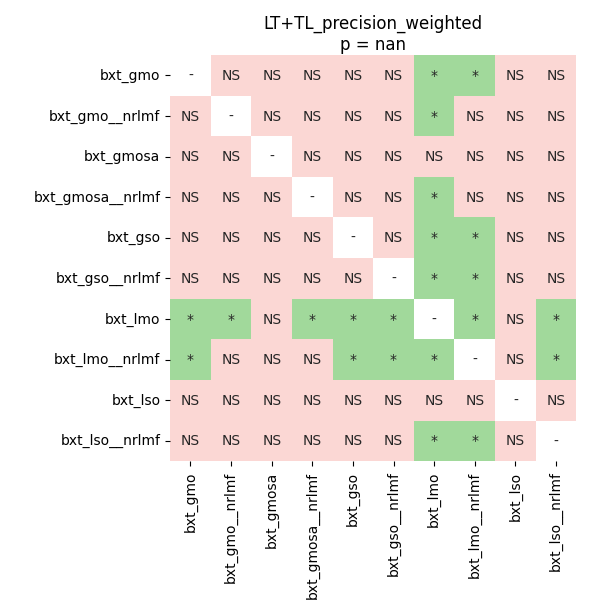

Data behind this chart, as committed beside it:
	bxt_gmo	bxt_gmo__nrlmf	bxt_gmosa	bxt_gmosa__nrlmf	bxt_gso	bxt_gso__nrlmf	bxt_lmo	bxt_lmo__nrlmf	bxt_lso	bxt_lso__nrlmf
bxt_gmo	1.0	0.1295	0.6152	0.1697	0.1697	0.5458	0.03196	0.03196	0.1697	0.7952
bxt_gmo__nrlmf	0.1295	1.0	0.1598	0.1295	0.2155	0.1697	0.03196	0.05022	0.2511	0.1697
bxt_gmosa	0.6152	0.1598	1.0	0.1697	0.883	1.0	0.05022	0.1697	0.2155	0.6152
bxt_gmosa__nrlmf	0.1697	0.1295	0.1697	1.0	0.1295	0.1295	0.03196	0.4656	0.1598	0.1598
bxt_gso	0.1697	0.2155	0.883	0.1295	1.0	0.7031	0.03196	0.03196	0.2511	0.291
bxt_gso__nrlmf	0.5458	0.1697	1.0	0.1295	0.7031	1.0	0.03196	0.03196	0.2511	0.9668
bxt_lmo	0.03196	0.03196	0.05022	0.03196	0.03196	0.03196	1.0	0.03196	0.05022	0.03196
bxt_lmo__nrlmf	0.03196	0.05022	0.1697	0.4656	0.03196	0.03196	0.03196	1.0	0.07031	0.03196
bxt_lso	0.1697	0.2511	0.2155	0.1598	0.2511	0.2511	0.05022	0.07031	1.0	0.2511
bxt_lso__nrlmf	0.7952	0.1697	0.6152	0.1598	0.291	0.9668	0.03196	0.03196	0.2511	1.0
